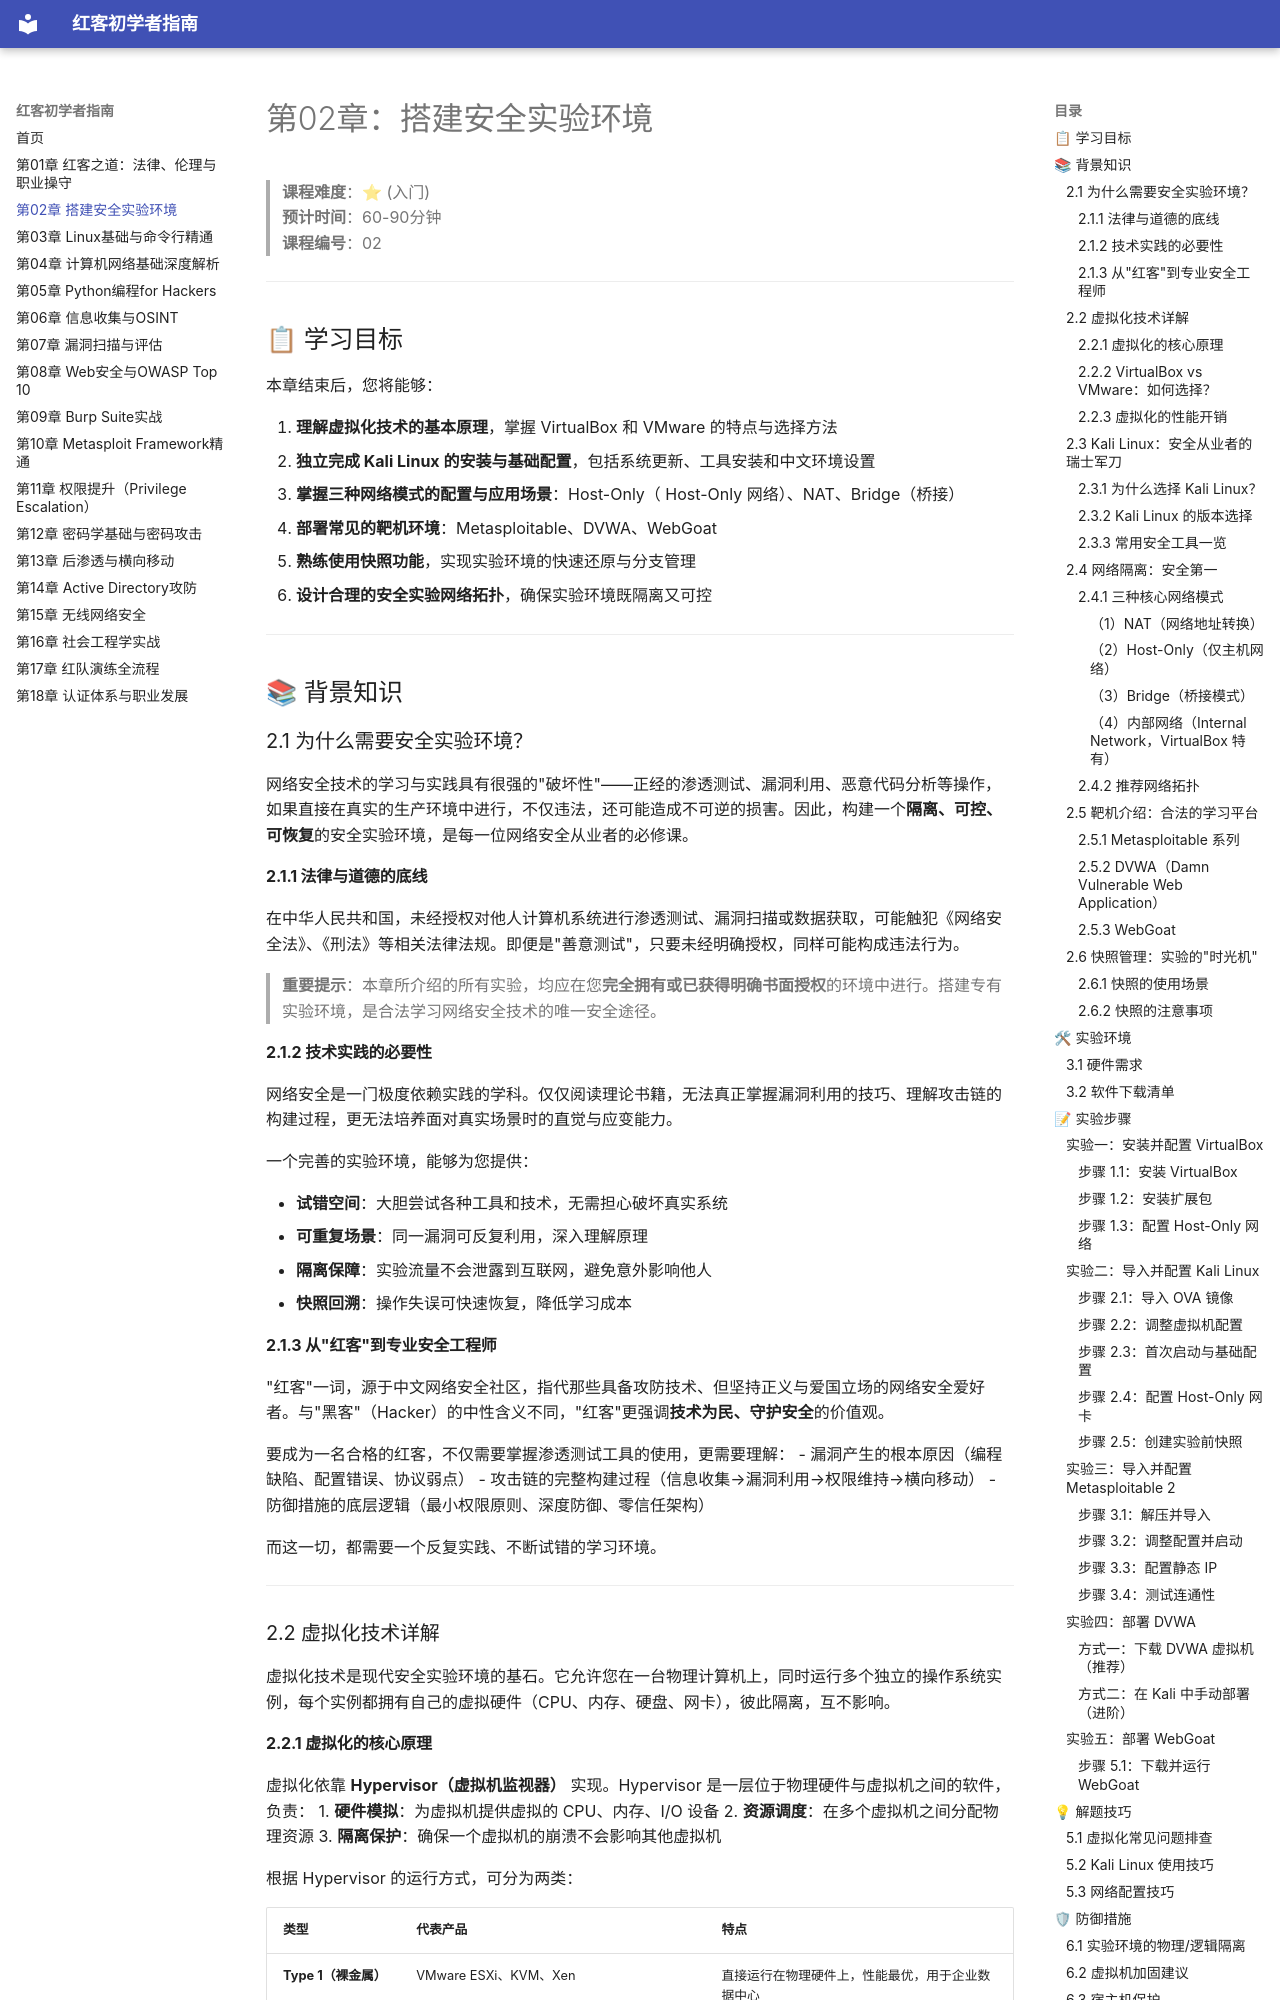

repository: yang123-BB/red-beginner-guide · page: 02_搭建安全实验环境/index.html · generator: mkdocs

# 第02章：搭建安全实验环境

> **课程难度**：⭐ (入门)  
> **预计时间**：60-90分钟  
> **课程编号**：02

---

## 📋 学习目标

本章结束后，您将能够：

1. **理解虚拟化技术的基本原理**，掌握 VirtualBox 和 VMware 的特点与选择方法
2. **独立完成 Kali Linux 的安装与基础配置**，包括系统更新、工具安装和中文环境设置
3. **掌握三种网络模式的配置与应用场景**：Host-Only（ Host-Only 网络）、NAT、Bridge（桥接）
4. **部署常见的靶机环境**：Metasploitable、DVWA、WebGoat
5. **熟练使用快照功能**，实现实验环境的快速还原与分支管理
6. **设计合理的安全实验网络拓扑**，确保实验环境既隔离又可控

---

## 📚 背景知识

### 2.1 为什么需要安全实验环境？

网络安全技术的学习与实践具有很强的"破坏性"——正经的渗透测试、漏洞利用、恶意代码分析等操作，如果直接在真实的生产环境中进行，不仅违法，还可能造成不可逆的损害。因此，构建一个**隔离、可控、可恢复**的安全实验环境，是每一位网络安全从业者的必修课。

#### 2.1.1 法律与道德的底线

在中华人民共和国，未经授权对他人计算机系统进行渗透测试、漏洞扫描或数据获取，可能触犯《网络安全法》、《刑法》等相关法律法规。即便是"善意测试"，只要未经明确授权，同样可能构成违法行为。

> **重要提示**：本章所介绍的所有实验，均应在您**完全拥有或已获得明确书面授权**的环境中进行。搭建专有实验环境，是合法学习网络安全技术的唯一安全途径。

#### 2.1.2 技术实践的必要性

网络安全是一门极度依赖实践的学科。仅仅阅读理论书籍，无法真正掌握漏洞利用的技巧、理解攻击链的构建过程，更无法培养面对真实场景时的直觉与应变能力。

一个完善的实验环境，能够为您提供：

- **试错空间**：大胆尝试各种工具和技术，无需担心破坏真实系统
- **可重复场景**：同一漏洞可反复利用，深入理解原理
- **隔离保障**：实验流量不会泄露到互联网，避免意外影响他人
- **快照回溯**：操作失误可快速恢复，降低学习成本

#### 2.1.3 从"红客"到专业安全工程师

"红客"一词，源于中文网络安全社区，指代那些具备攻防技术、但坚持正义与爱国立场的网络安全爱好者。与"黑客"（Hacker）的中性含义不同，"红客"更强调**技术为民、守护安全**的价值观。

要成为一名合格的红客，不仅需要掌握渗透测试工具的使用，更需要理解：
- 漏洞产生的根本原因（编程缺陷、配置错误、协议弱点）
- 攻击链的完整构建过程（信息收集→漏洞利用→权限维持→横向移动）
- 防御措施的底层逻辑（最小权限原则、深度防御、零信任架构）

而这一切，都需要一个反复实践、不断试错的学习环境。

---

### 2.2 虚拟化技术详解

虚拟化技术是现代安全实验环境的基石。它允许您在一台物理计算机上，同时运行多个独立的操作系统实例，每个实例都拥有自己的虚拟硬件（CPU、内存、硬盘、网卡），彼此隔离，互不影响。
